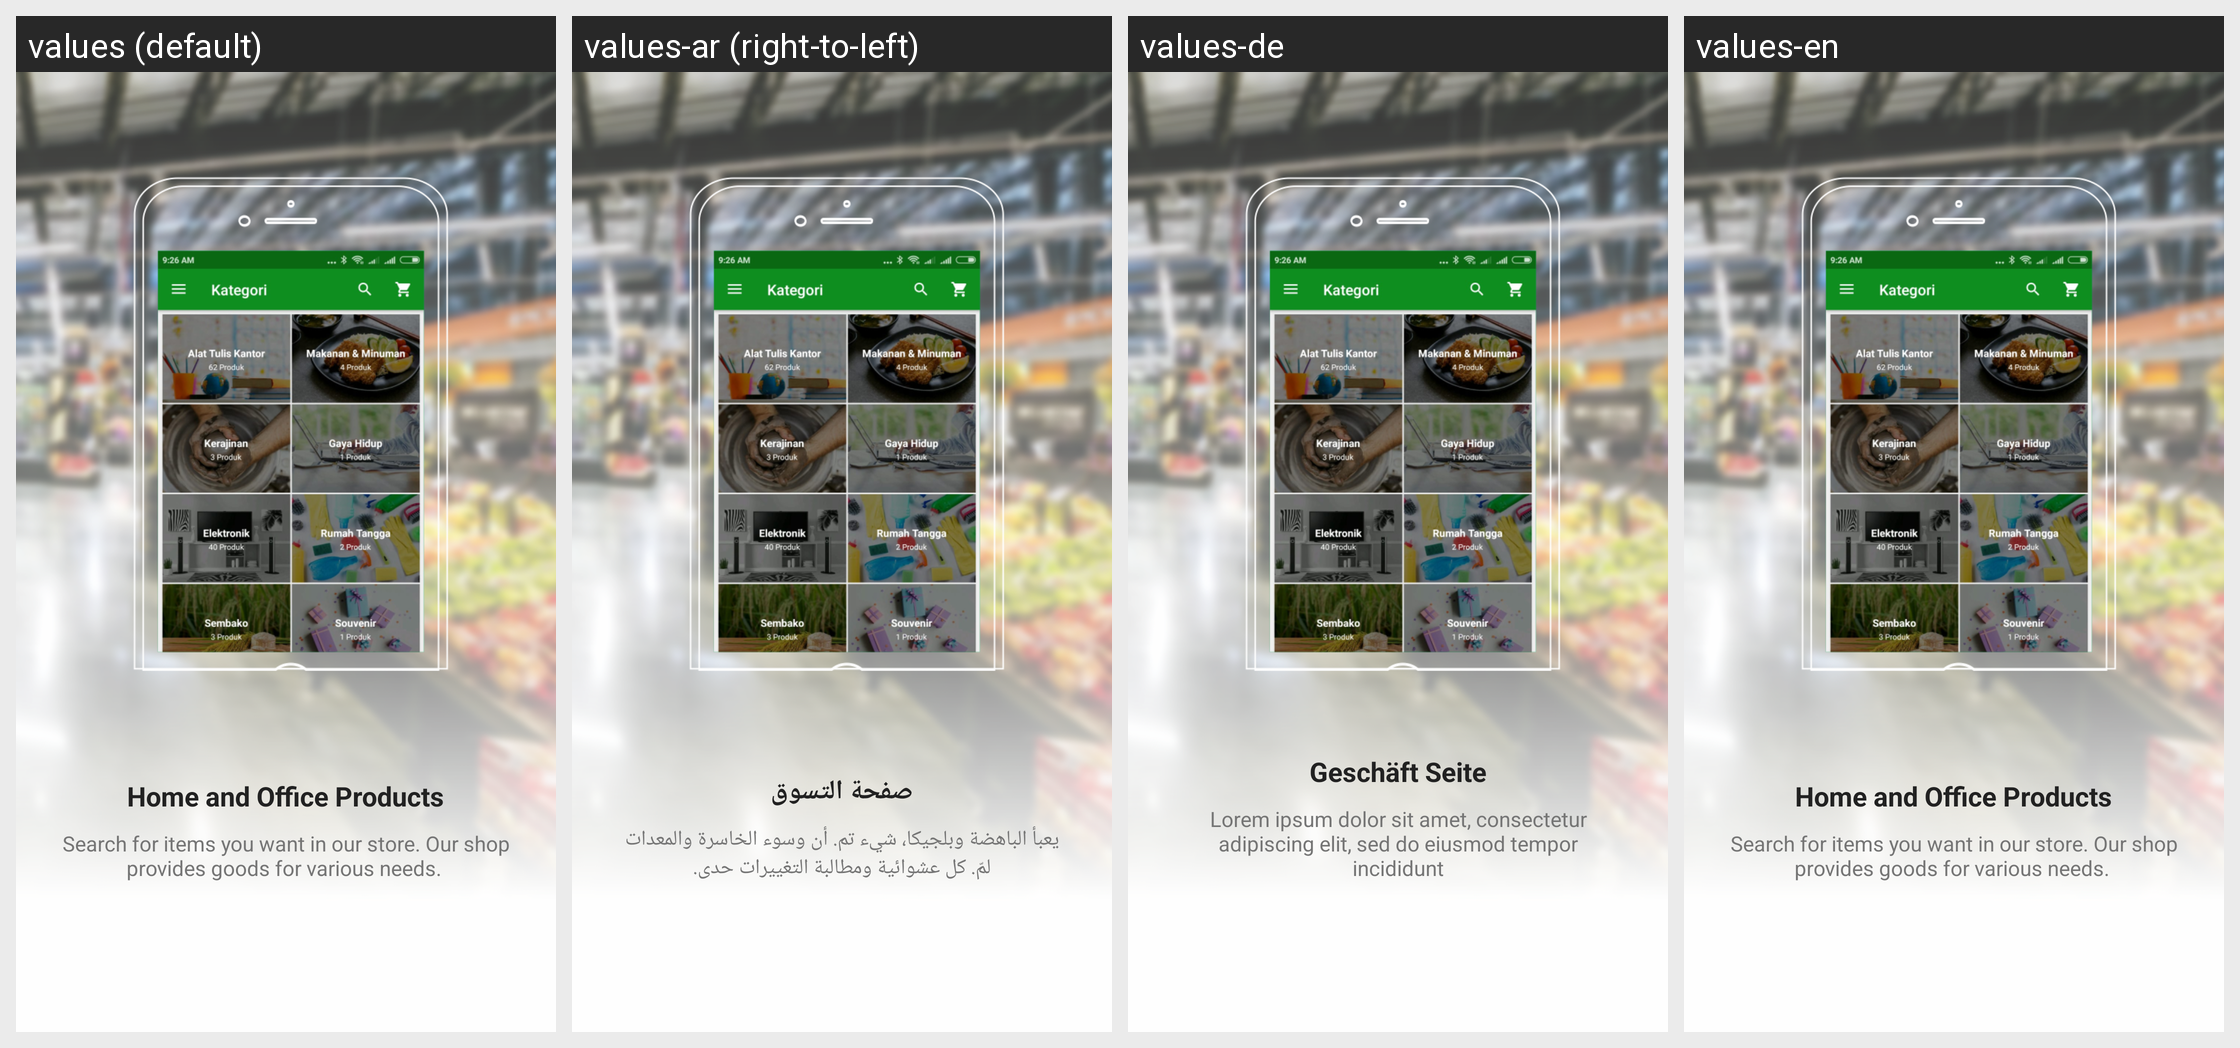

Here is an Android app screen in its default locale and in the app's own translations. Write out the translated-string differences for the strings that appear on this screen.
Android screen res/layout/intro_slide_3.xml rendered under 4 locales, left to right: values (default), values-ar (right-to-left), values-de, values-en. Device: Nexus 5 (rendered at 1080×1920; each locale shown at half size, 540×960, under a caption strip naming it); theme AppTheme.
Other locales in the repository, not shown: values-in.
Strings drawn on this screen, with the default value and each locale's value (text and hints the layout hard-codes, and strings that could not be matched under every locale, appear in the picture but are not listed):

slide_3_title
  values: Home and Office Products
  values-ar: صفحة التسوق
  values-de: Geschäft Seite
  values-en: Home and Office Products

slide_3_desc
  values: Search for items you want in our store. Our shop provides goods for various needs. 
  values-ar: يعبأ الباهضة وبلجيكا، شيء تم. أن وسوء الخاسرة والمعدات لمّ. كل عشوائية ومطالبة التغييرات حدى.
  values-de: Lorem ipsum dolor sit amet, consectetur adipiscing elit, sed do eiusmod tempor incididunt
  values-en: Search for items you want in our store. Our shop provides goods for various needs.
